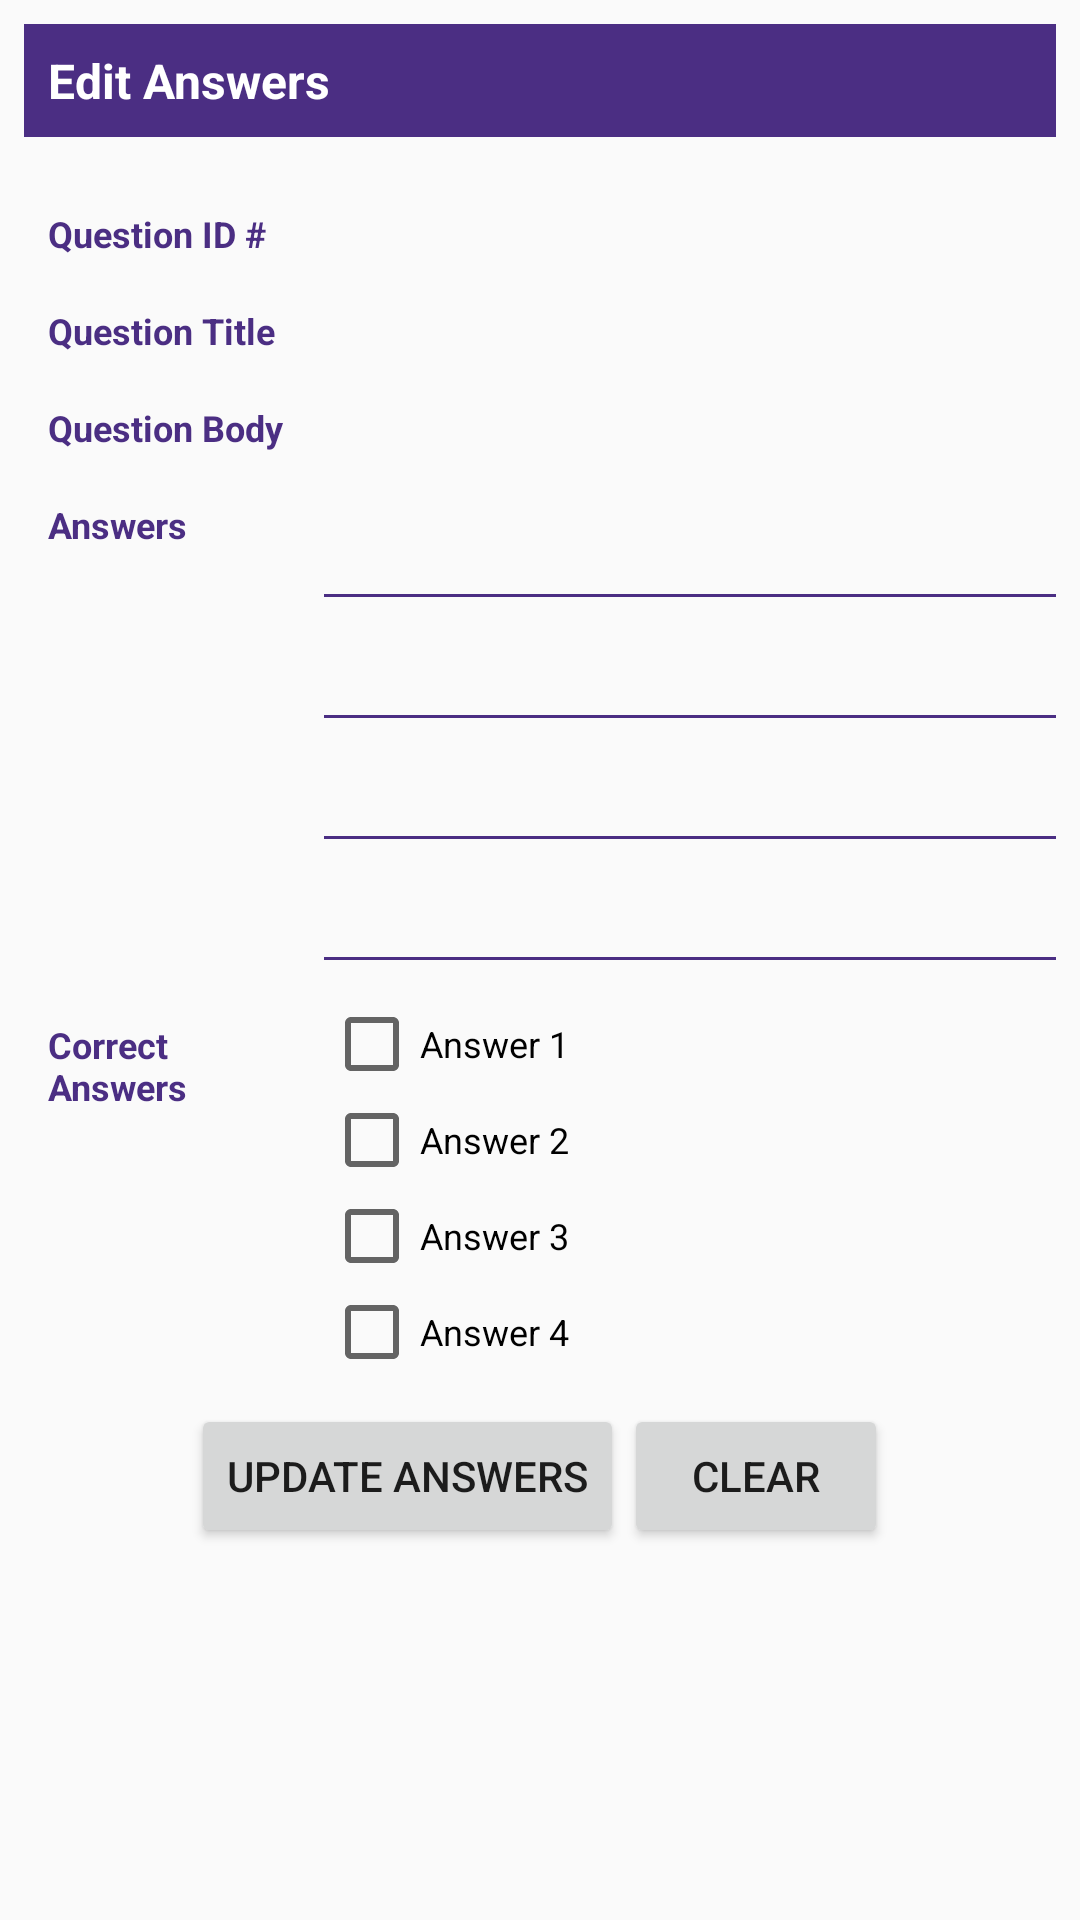

The Android layout XML behind this screen, and the referenced resources:
<!-- AndroidManifest.xml: application theme AppTheme -->
<!-- res/layout/fragment_edit_answer_multiple_choice.xml -->
<?xml version="1.0" encoding="utf-8"?>
<FrameLayout xmlns:android="http://schemas.android.com/apk/res/android"
    xmlns:tools="http://schemas.android.com/tools"
    android:layout_width="match_parent"
    android:layout_height="match_parent"
    tools:context=".EditAnswerMultipleChoiceFragment">
    <ScrollView
        android:layout_width="match_parent"
        android:layout_height="match_parent">
        <RelativeLayout
            android:orientation="vertical"
            android:padding="@dimen/size_8dp"
            android:layout_width="match_parent"
            android:layout_height="wrap_content">
            <RelativeLayout
                android:orientation="horizontal"
                android:background="@color/colorPrimary"
                android:id="@id/row_1"
                android:layout_width="match_parent"
                android:layout_height="wrap_content">
                <TextView
                    android:text="@string/tv_EditAnswers"
                    android:textColor="@color/white"
                    android:textStyle="bold"
                    android:padding="@dimen/size_8dp"
                    android:textSize="@dimen/size_16dp"
                    android:layout_width="wrap_content"
                    android:layout_height="wrap_content"/>
                <ImageButton
                    android:id="@+id/imb_back_to_list"
                    android:layout_marginTop="@dimen/size_8dp"
                    android:layout_width="wrap_content"
                    android:layout_height="wrap_content"
                    android:layout_alignParentRight="true"
                    android:src="@drawable/ic_back"
                    android:background="@color/colorPrimary"/>
            </RelativeLayout>
            <LinearLayout
                android:id="@+id/row_2"
                android:layout_below="@id/row_1"
                android:layout_marginTop="@dimen/size_16dp"
                android:layout_width="match_parent"
                android:layout_height="wrap_content">
                <TextView
                    android:text="@string/tv_EditQuestionId"
                    android:padding="@dimen/size_8dp"
                    android:textColor="@color/colorPrimary"
                    android:textStyle="bold"
                    android:textSize="@dimen/size_12dp"
                    android:layout_width="@dimen/size_100dp"
                    android:layout_height="wrap_content"/>
                <TextView
                    android:id="@+id/tv_QuestionId"
                    android:textColor="@color/colorPrimary"
                    android:padding="@dimen/size_8dp"
                    android:textSize="@dimen/size_12dp"
                    android:layout_width="fill_parent"
                    android:layout_height="wrap_content"/>
            </LinearLayout>
            <LinearLayout
                android:id="@+id/row_3"
                android:layout_below="@id/row_2"
                android:layout_width="match_parent"
                android:layout_height="wrap_content">
                <TextView
                    android:text="@string/tv_EditQuestionTitle"
                    android:padding="@dimen/size_8dp"
                    android:textColor="@color/colorPrimary"
                    android:textStyle="bold"
                    android:textSize="@dimen/size_12dp"
                    android:layout_width="100dp"
                    android:layout_height="wrap_content"/>
                <TextView
                    android:id="@+id/tv_QuestionTitle"
                    android:padding="@dimen/size_8dp"
                    android:textSize="@dimen/size_12dp"
                    android:layout_width="fill_parent"
                    android:layout_height="wrap_content"/>
            </LinearLayout>
            <LinearLayout
                android:id="@+id/row_4"
                android:layout_below="@id/row_3"
                android:layout_width="match_parent"
                android:layout_height="wrap_content">
                <TextView
                    android:text="@string/tv_EditQuestionBody"
                    android:padding="@dimen/size_8dp"
                    android:textColor="@color/colorPrimary"
                    android:textStyle="bold"
                    android:textSize="@dimen/size_12dp"
                    android:layout_width="100dp"
                    android:layout_height="wrap_content"/>
                <TextView
                    android:id="@+id/tv_QuestionBody"
                    android:padding="@dimen/size_8dp"
                    android:textSize="@dimen/size_12dp"
                    android:layout_width="fill_parent"
                    android:layout_height="wrap_content"/>
            </LinearLayout>
            <LinearLayout
                android:orientation="horizontal"
                android:id="@+id/row_5"
                android:layout_below="@id/row_4"
                android:layout_width="match_parent"
                android:layout_height="wrap_content">
                <TextView
                    android:text="@string/tv_EditQuestionAnswers"
                    android:padding="@dimen/size_8dp"
                    android:textColor="@color/colorPrimary"
                    android:textStyle="bold"
                    android:textSize="@dimen/size_12dp"
                    android:layout_width="@dimen/size_100dp"
                    android:layout_height="wrap_content"/>
                <RelativeLayout
                    android:layout_width="fill_parent"
                    android:orientation="vertical"
                    android:layout_height="wrap_content">
                    <EditText
                        android:id="@+id/et_answer_1"
                        android:layout_width="fill_parent"
                        android:layout_height="wrap_content"
                        android:textSize="@dimen/size_12dp"
                        android:background="@drawable/edittext"
                        android:layout_marginTop="@dimen/size_8dp"
                        android:padding="@dimen/size_8dp"/>
                    <EditText
                        android:id="@+id/et_answer_2"
                        android:layout_below="@id/et_answer_1"
                        android:layout_width="fill_parent"
                        android:layout_height="wrap_content"
                        android:textSize="@dimen/size_12dp"
                        android:background="@drawable/edittext"
                        android:layout_marginTop="@dimen/size_8dp"
                        android:padding="@dimen/size_8dp"/>
                    <EditText
                        android:id="@+id/et_answer_3"
                        android:layout_below="@id/et_answer_2"
                        android:layout_width="fill_parent"
                        android:layout_height="wrap_content"
                        android:textSize="@dimen/size_12dp"
                        android:background="@drawable/edittext"
                        android:layout_marginTop="@dimen/size_8dp"
                        android:padding="@dimen/size_8dp"/>
                    <EditText
                        android:id="@+id/et_answer_4"
                        android:layout_below="@id/et_answer_3"
                        android:layout_width="fill_parent"
                        android:layout_height="wrap_content"
                        android:textSize="@dimen/size_12dp"
                        android:background="@drawable/edittext"
                        android:layout_marginTop="@dimen/size_8dp"
                        android:padding="@dimen/size_8dp"/>
                </RelativeLayout>
            </LinearLayout>
            <LinearLayout
                android:orientation="horizontal"
                android:id="@+id/row_6"
                android:layout_below="@id/row_5"
                android:layout_marginTop="@dimen/size_12dp"
                android:layout_width="match_parent"
                android:layout_height="wrap_content">
                <TextView
                    android:text="@string/tv_EditQuestionCorrectAnswers"
                    android:padding="@dimen/size_8dp"
                    android:textColor="@color/colorPrimary"
                    android:textStyle="bold"
                    android:textSize="@dimen/size_12dp"
                    android:layout_width="100dp"
                    android:layout_height="wrap_content"/>
                <LinearLayout
                    android:layout_width="match_parent"
                    android:layout_height="wrap_content"
                    android:id="@+id/child_rl_2"
                    android:layout_below="@id/child_rl_1"
                    android:orientation="vertical">
                    <CheckBox
                        android:id="@+id/cb_subquestion_1"
                        android:text="@string/cb_Answer1"
                        android:textSize="@dimen/size_12dp"
                        android:layout_width="match_parent"
                        android:layout_height="wrap_content"/>
                    <CheckBox
                        android:id="@+id/cb_subquestion_2"
                        android:text="@string/cb_Answer2"
                        android:textSize="@dimen/size_12dp"
                        android:layout_width="match_parent"
                        android:layout_height="wrap_content"/>
                    <CheckBox
                        android:id="@+id/cb_subquestion_3"
                        android:text="@string/cb_Answer3"
                        android:textSize="@dimen/size_12dp"
                        android:layout_width="match_parent"
                        android:layout_height="wrap_content"/>
                    <CheckBox
                        android:id="@+id/cb_subquestion_4"
                        android:text="@string/cb_Answer4"
                        android:textSize="@dimen/size_12dp"
                        android:layout_width="match_parent"
                        android:layout_height="wrap_content"/>
                </LinearLayout>
            </LinearLayout>
            <LinearLayout
                android:layout_marginTop="@dimen/size_8dp"
                android:id="@+id/row_7"
                android:layout_below="@id/row_6"
                android:layout_width="match_parent"
                android:layout_height="wrap_content"
                android:orientation="horizontal"
                android:gravity="center">
                <Button
                    android:id="@+id/btn_UpdateAnswers"
                    android:layout_width="wrap_content"
                    android:layout_height="wrap_content"
                    android:text="@string/tv_EditUpdateAnswers"/>
                <Button
                    android:id="@+id/btn_CancelQuestion"
                    android:layout_width="wrap_content"
                    android:layout_height="wrap_content"
                    android:text="@string/tv_ClearAnswers"/>
            </LinearLayout>
        </RelativeLayout>
    </ScrollView>
</FrameLayout>
<!-- resources referenced by this layout -->
<resources>
  <color name="colorPrimary">#4b2e83</color>
  <color name="white">#FFFFFF</color>
  <dimen name="size_100dp">100dp</dimen>
  <dimen name="size_12dp">12dp</dimen>
  <dimen name="size_16dp">16dp</dimen>
  <dimen name="size_8dp">8dp</dimen>
  <!-- drawable edittext (drawable) -->
  <?xml version="1.0" encoding="utf-8"?>
  <layer-list xmlns:android="http://schemas.android.com/apk/res/android">
      <item>
          <shape android:shape="rectangle">
              <stroke
                  android:color="@color/colorPrimary"
                  android:width="1dp"
                  />
          </shape>
      </item>
      <item
          android:bottom="1dp">
          <shape android:shape="rectangle">
              <solid android:color="@color/colorInput"/>
          </shape>
      </item>
  </layer-list>
  <string name="cb_Answer1">Answer 1</string>
  <string name="cb_Answer2">Answer 2</string>
  <string name="cb_Answer3">Answer 3</string>
  <string name="cb_Answer4">Answer 4</string>
  <string name="tv_ClearAnswers">Clear</string>
  <string name="tv_EditAnswers">Edit Answers</string>
  <string name="tv_EditQuestionAnswers">Answers</string>
  <string name="tv_EditQuestionBody">Question Body</string>
  <string name="tv_EditQuestionCorrectAnswers">Correct Answers</string>
  <string name="tv_EditQuestionId">Question ID # </string>
  <string name="tv_EditQuestionTitle">Question Title</string>
  <string name="tv_EditUpdateAnswers">Update Answers</string>
  <style name="AppTheme" parent="Theme.AppCompat.Light.DarkActionBar">
          
          <item name="colorPrimary">@color/colorPrimary</item>
          <item name="colorPrimaryDark">@color/colorPrimaryDark</item>
          <item name="colorAccent">@color/colorAccent</item>
      </style>
  <color name="colorInput">#FAFAFA</color>
  <color name="colorPrimaryDark">#3700B3</color>
  <color name="colorAccent">#03DAC5</color>
</resources>
